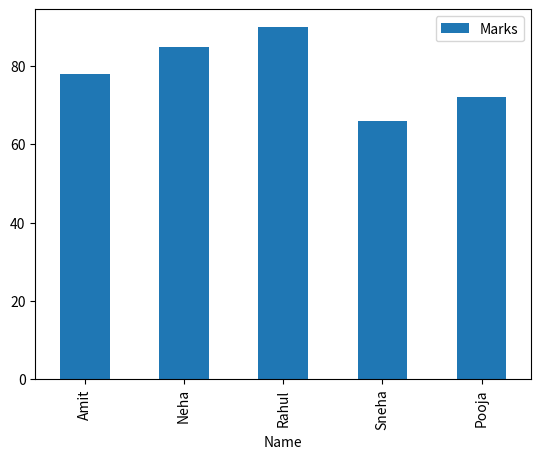
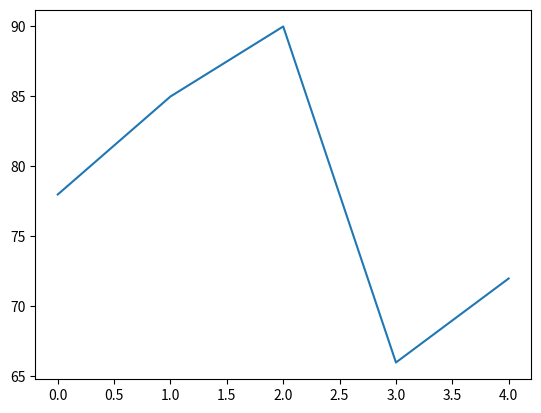
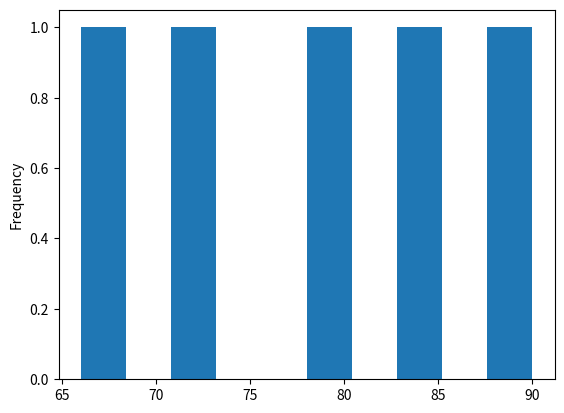
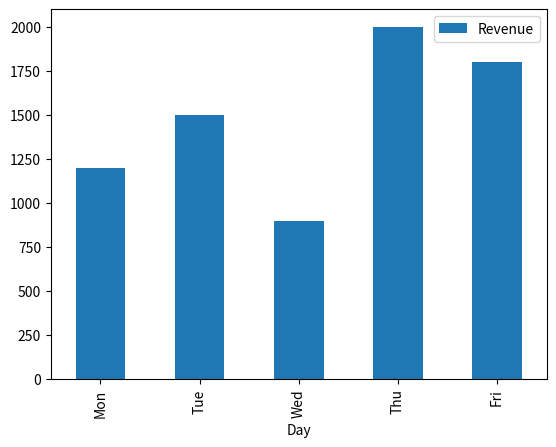

The matplotlib source for these figures, in order:
import pandas as pd

marks = [78, 85, 90, 66, 72]
s = pd.Series(marks)

print("Series:\n", s)
print("\nValues:", s.values)
print("Index:", s.index)
print("Data type:", s.dtype)
print("First element:", s[0])
print("\nLast two elements:\n", s.tail(2))

print("Add 5 grace marks:\n", s + 5)
print("\nSubtract 2 marks:\n", s - 2)
print("\nMultiply by 1.05:\n", s * 1.05)
print("\nDivide by 2:\n", s / 2)

print("Maximum marks:", s.max())
print("Minimum marks:", s.min())
print("Sum of marks:", s.sum())
print("Mean marks:", s.mean())

passed = s.apply(lambda x: x >= 70)
print("\nPass status (>= 70):\n", passed)
print("Number of students passed:", passed.sum())

students = {
    'Name': ['Amit', 'Neha', 'Rahul', 'Sneha', 'Pooja'],
    'Marks': [78, 85, 90, 66, 72],
    'Subject': ['Math', 'Math', 'Science', 'Science', 'Math']
}

df = pd.DataFrame(students)
print("First 3 rows:\n", df.head(3))
print("\nLast 2 rows:\n", df.tail(2))
print("\nShape:", df.shape)
print("Columns:", df.columns.tolist())

df.info()
print("\nDescribe:\n", df.describe())
print("\nHead:\n", df.head())
print("\nTail:\n", df.tail())

sorted_df = df.sort_values(by='Marks', ascending=False).reset_index(drop=True)
print("\nSorted by Marks descending:\n", sorted_df)

print("Marks > 75:\n", df[df['Marks'] > 75])
print("\nMath subject:\n", df[df['Subject'] == 'Math'])
print("\nMarks > Average:\n", df[df['Marks'] > df['Marks'].mean()])
print("\nFailed students (Marks < 70):\n", df[df['Marks'] < 70])

print("Average marks per subject:\n", df.groupby('Subject')['Marks'].mean())
print("\nStudents count per subject:\n", df.groupby('Subject')['Name'].count())
print("\nMaximum marks per subject:\n", df.groupby('Subject')['Marks'].max())

import matplotlib.pyplot as plt

# 1. bar graph of student names vs marks
df.plot(x='Name', y='Marks', kind='bar')
plt.show()

# 2. line graph of marks
df['Marks'].plot(kind='line')
plt.show()

# 3. histogram of marks
df['Marks'].plot(kind='hist')
plt.show()

sales = {
    'Day': ['Mon', 'Tue', 'Wed', 'Thu', 'Fri'],
    'Revenue': [1200, 1500, 900, 2000, 1800]
}
sales_df = pd.DataFrame(sales)

avg_rev = sales_df['Revenue'].mean()
print("Total revenue:", sales_df['Revenue'].sum())
print("Average daily revenue:", avg_rev)
print("Highest revenue day:", sales_df.loc[sales_df['Revenue'].idxmax(), 'Day'])
print("\nDays with revenue > average:\n", sales_df[sales_df['Revenue'] > avg_rev])

sales_df.plot(x='Day', y='Revenue', kind='bar')
plt.show()
